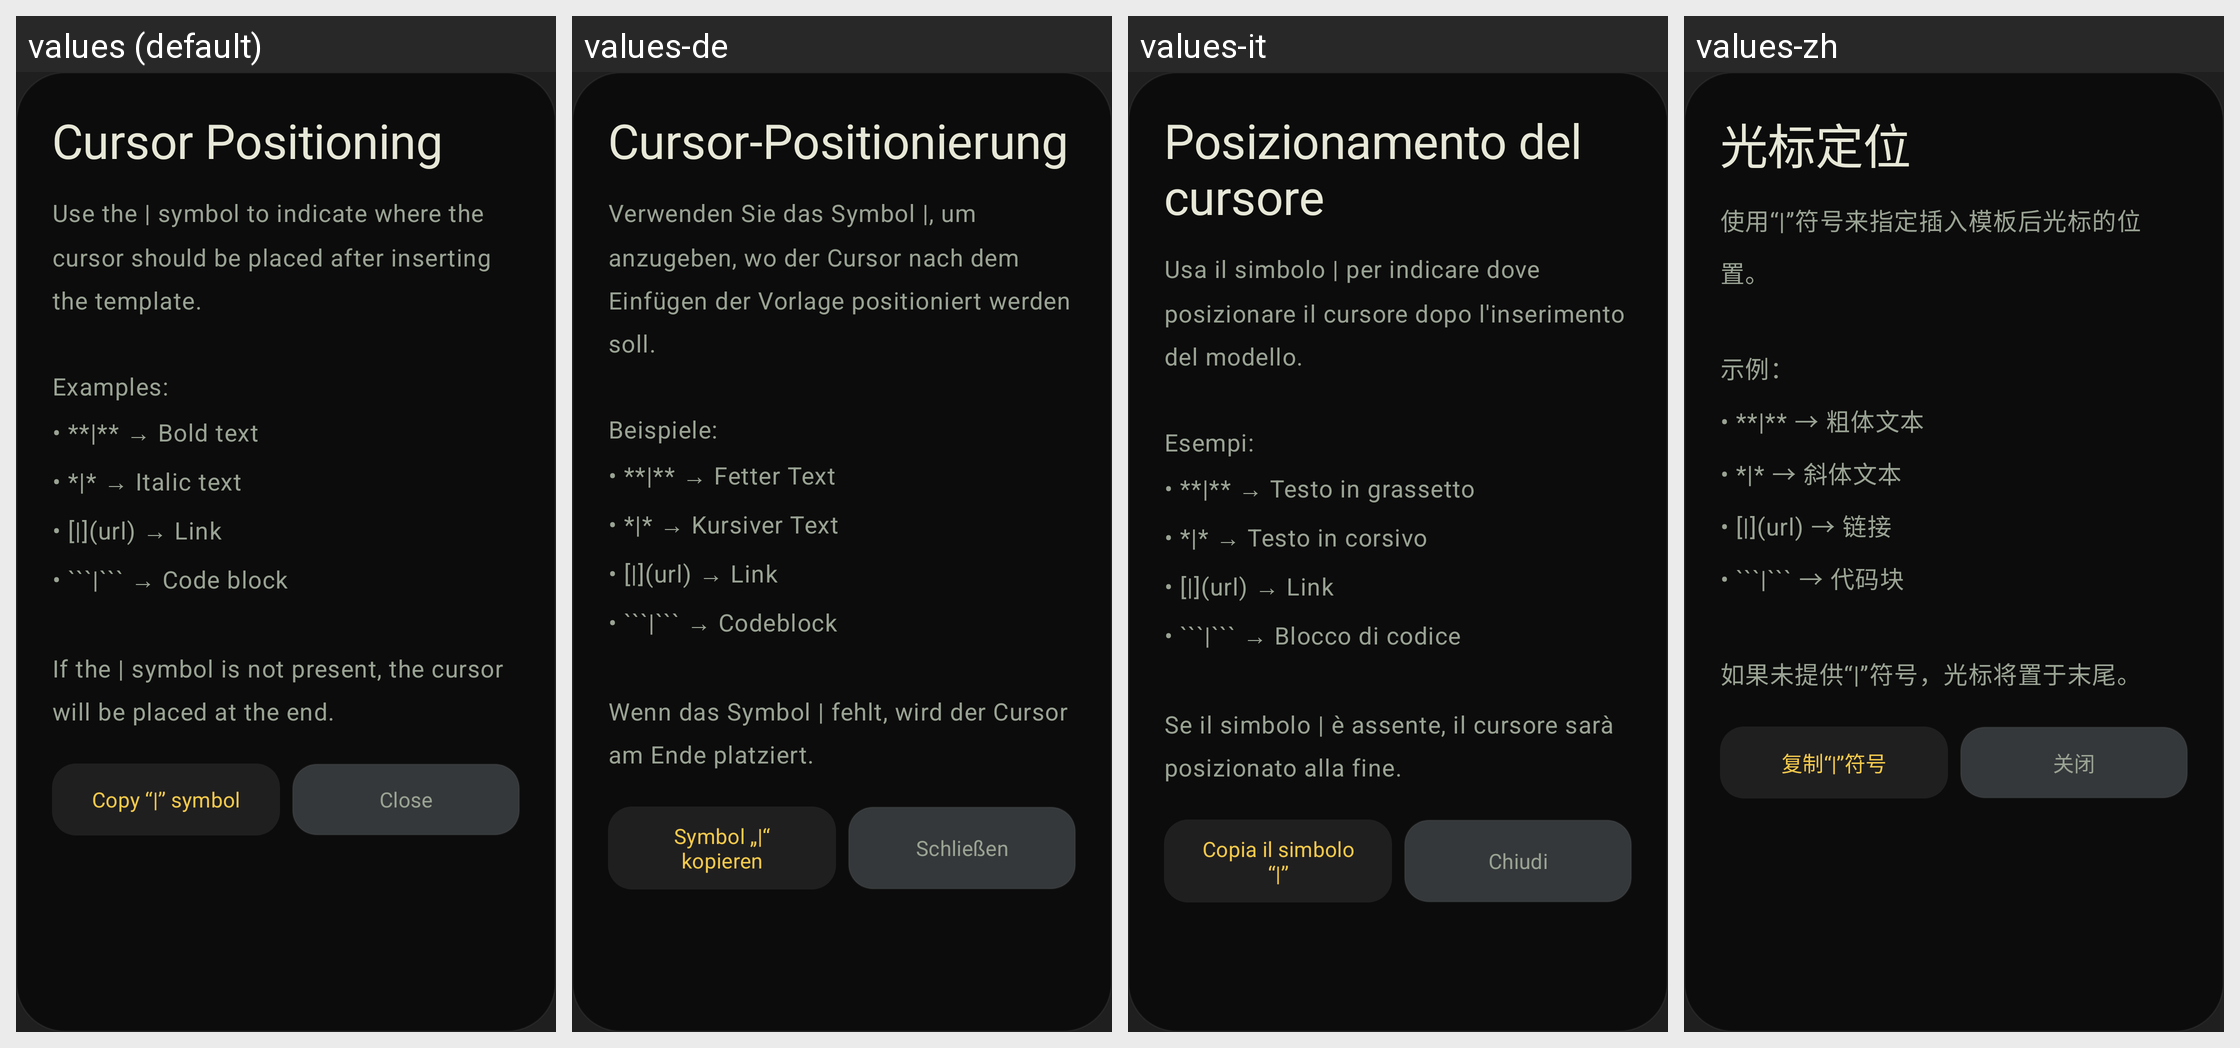

Translations of the strings shown on this Android screen, per locale in the grid:
Android screen res/layout/dialog_help.xml rendered under 4 locales, left to right: values (default), values-de, values-it, values-zh. Device: Nexus 5 (rendered at 1080×1920; each locale shown at half size, 540×960, under a caption strip naming it); theme AppTheme.
Other locales in the repository, not shown: values-es, values-fr, values-hi, values-ja, values-pl, values-pt, values-ru.
Strings drawn on this screen, with the default value and each locale's value (text and hints the layout hard-codes, and strings that could not be matched under every locale, appear in the picture but are not listed):

help_title
  values: Cursor Positioning
  values-de: Cursor-Positionierung
  values-it: Posizionamento del cursore
  values-zh: 光标定位

help_text
  values: Use the | symbol to indicate where the cursor should be placed after inserting the template.
      
      Examples:
      • **|** → Bold text
      • *|* → Italic text
      • [|](url) → Link
      • ```|``` → Code block
      
      If the | symbol is not present, the cursor will be placed at the end.
  values-de: Verwenden Sie das Symbol |, um anzugeben, wo der Cursor nach dem Einfügen der Vorlage positioniert werden soll.
      
      Beispiele:
      • **|** → Fetter Text
      • *|* → Kursiver Text
      • [|](url) → Link
      • ```|``` → Codeblock
      
      Wenn das Symbol | fehlt, wird der Cursor am Ende platziert.
  values-it: Usa il simbolo | per indicare dove posizionare il cursore dopo l'inserimento del modello.
      
      Esempi:
      • **|** → Testo in grassetto
      • *|* → Testo in corsivo
      • [|](url) → Link
      • ```|``` → Blocco di codice
      
      Se il simbolo | è assente, il cursore sarà posizionato alla fine.
  values-zh: 使用“|”符号来指定插入模板后光标的位置。
      
      示例：
      • **|** → 粗体文本
      • *|* → 斜体文本
      • [|](url) → 链接
      • ```|``` → 代码块
      
      如果未提供“|”符号，光标将置于末尾。

help_copy_symbol
  values: Copy “|” symbol
  values-de: Symbol „|“ kopieren
  values-it: Copia il simbolo “|”
  values-zh: 复制“|”符号

help_close
  values: Close
  values-de: Schließen
  values-it: Chiudi
  values-zh: 关闭
